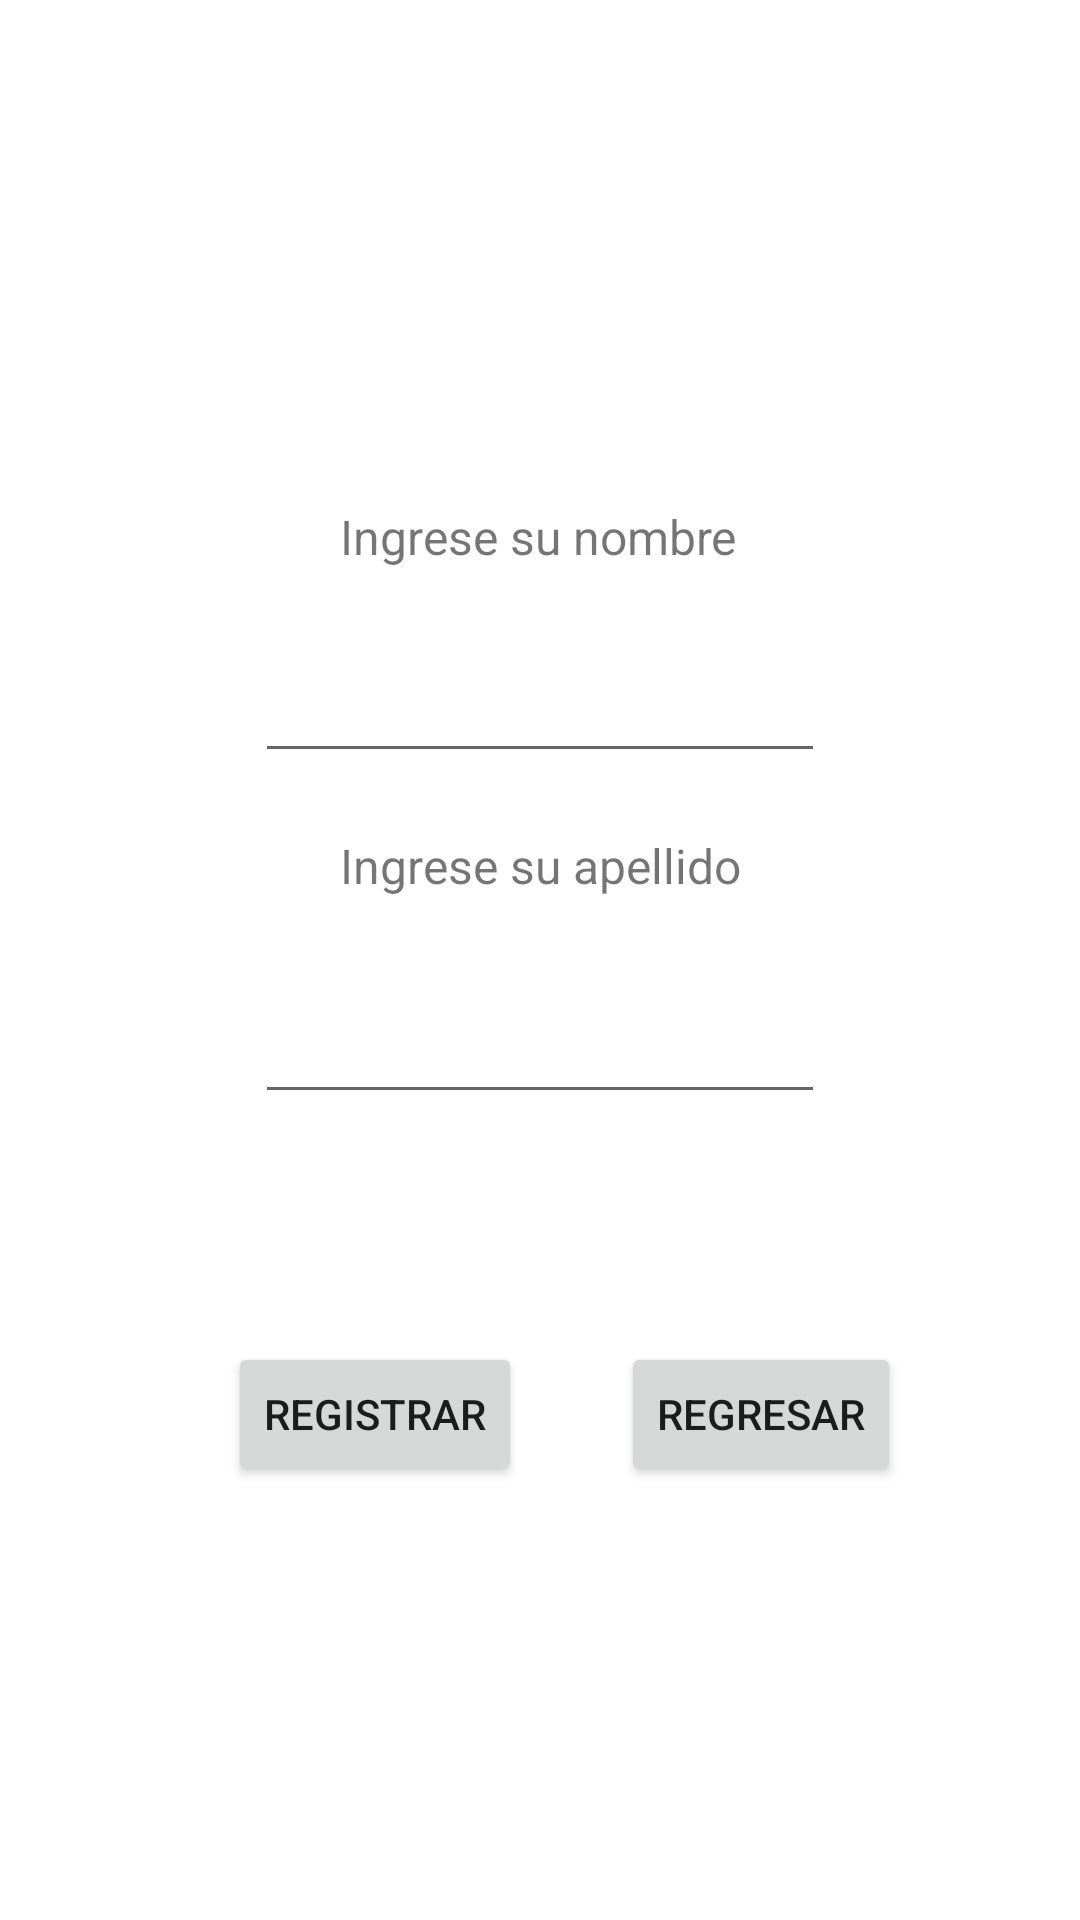

Write the Android layout XML for this screen, with the resource values it uses.
<!-- AndroidManifest.xml: application theme Theme.PamGuia04 -->
<!-- res/layout/activity_register.xml -->
<?xml version="1.0" encoding="utf-8"?>
<androidx.constraintlayout.widget.ConstraintLayout
        xmlns:android="http://schemas.android.com/apk/res/android"
        xmlns:tools="http://schemas.android.com/tools"
        xmlns:app="http://schemas.android.com/apk/res-auto"
        android:layout_width="match_parent"
        android:layout_height="match_parent"
        tools:context=".Register">

    <Button
            android:text="Regresar"
            android:layout_width="wrap_content"
            android:layout_height="wrap_content"
            android:id="@+id/btnBack"
            app:layout_constraintEnd_toEndOf="parent"
            android:layout_marginTop="76dp"
            app:layout_constraintHorizontal_bias="0.356"
            android:onClick="back"
            app:layout_constraintStart_toEndOf="@+id/btnRegister"
            app:layout_constraintTop_toBottomOf="@+id/txtSurname"/>

    <TextView
            android:text="Ingrese su nombre"
            android:layout_width="wrap_content"
            android:layout_height="wrap_content"
            android:id="@+id/textView"
            app:layout_constraintTop_toTopOf="parent"
            app:layout_constraintStart_toStartOf="parent"
            app:layout_constraintEnd_toEndOf="parent"
            android:layout_marginTop="168dp"
            app:layout_constraintHorizontal_bias="0.498"
            android:textSize="16sp"/>

    <EditText
            android:layout_width="wrap_content"
            android:layout_height="wrap_content"
            android:inputType="textPersonName"
            android:ems="10"
            android:id="@+id/txtSurname"
            android:textSize="16sp"
            app:layout_constraintTop_toBottomOf="@+id/textView3"
            app:layout_constraintStart_toStartOf="parent"
            app:layout_constraintEnd_toEndOf="parent"
            android:minHeight="48dp"
            android:layout_marginTop="24dp"
            tools:ignore="SpeakableTextPresentCheck"/>

    <EditText
            android:layout_width="wrap_content"
            android:layout_height="wrap_content"
            android:inputType="textPersonName"
            android:ems="10"
            android:id="@+id/txtName"
            android:textSize="16sp"
            app:layout_constraintTop_toBottomOf="@+id/textView"
            app:layout_constraintStart_toStartOf="parent"
            app:layout_constraintEnd_toEndOf="parent"
            android:layout_marginTop="20dp"
            android:minHeight="48dp"
            tools:ignore="SpeakableTextPresentCheck"/>

    <TextView
            android:text="Ingrese su apellido"
            android:layout_width="wrap_content"
            android:layout_height="wrap_content"
            android:id="@+id/textView3"
            app:layout_constraintStart_toStartOf="parent"
            app:layout_constraintEnd_toEndOf="parent"
            android:textSize="16sp"
            app:layout_constraintTop_toBottomOf="@+id/txtName"
            android:layout_marginTop="20dp"/>

    <Button
            android:text="Registrar"
            android:layout_width="wrap_content"
            android:layout_height="wrap_content"
            android:id="@+id/btnRegister"
            app:layout_constraintTop_toBottomOf="@+id/txtSurname"
            android:layout_marginTop="76dp"
            app:layout_constraintStart_toStartOf="parent"
            android:layout_marginStart="76dp"
            android:onClick="register"/>

</androidx.constraintlayout.widget.ConstraintLayout>
<!-- resources referenced by this layout -->
<resources>
  <style name="Theme.PamGuia04" parent="Theme.MaterialComponents.DayNight.DarkActionBar">
          
          <item name="colorPrimary">@color/purple_500</item>
          <item name="colorPrimaryVariant">@color/purple_700</item>
          <item name="colorOnPrimary">@color/white</item>
          
          <item name="colorSecondary">@color/teal_200</item>
          <item name="colorSecondaryVariant">@color/teal_700</item>
          <item name="colorOnSecondary">@color/black</item>
          
          <item name="android:statusBarColor" tools:targetApi="l">?attr/colorPrimaryVariant</item>
          
      </style>
  <!-- not gathered from this repository: default colours our renderer supplied (Android Studio template values) -->
  <color name="purple_500">#FF6200EE</color>
  <color name="purple_700">#FF3700B3</color>
  <color name="teal_200">#FF03DAC5</color>
  <color name="teal_700">#FF018786</color>
  <color name="black">#FF000000</color>
  <color name="white">#FFFFFFFF</color>
</resources>
